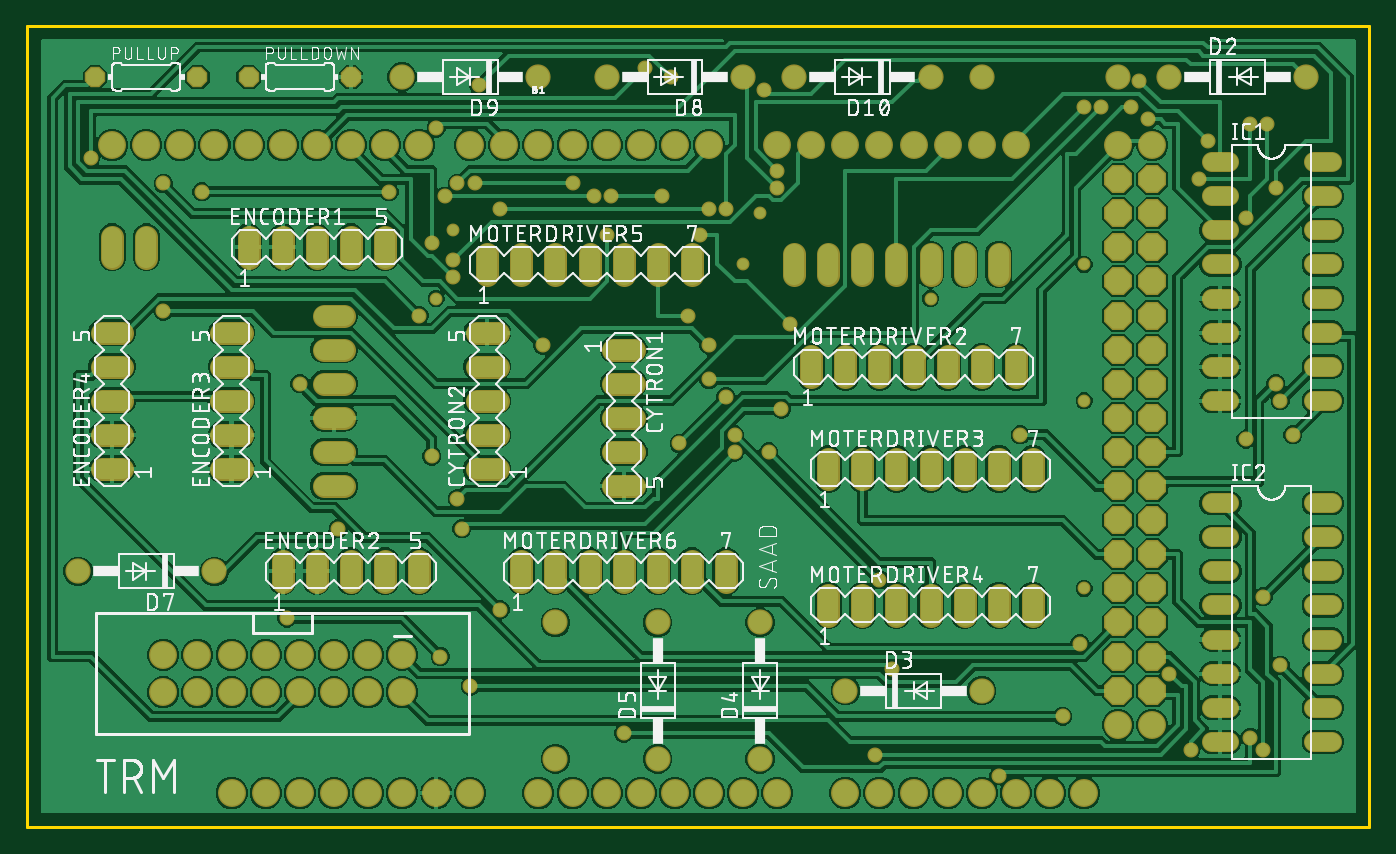
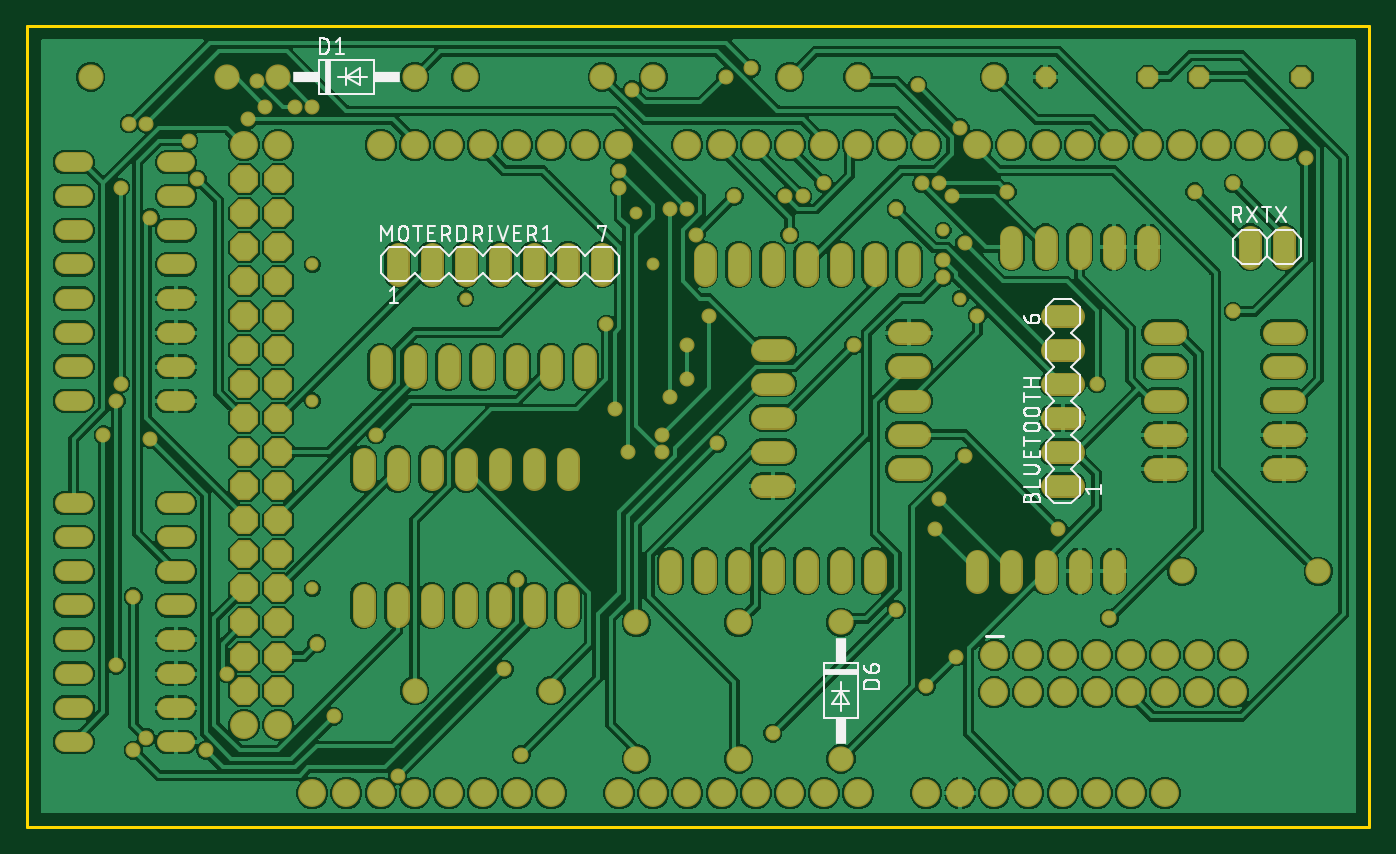
Circuit board: 7 layer files. Board 100.0 x 59.7 mm.
- bottom_copper: copper_bottom.gbr (292970 bytes)
- top_copper: copper_top.gbr (265787 bytes)
- outline: profile.gbr (221 bytes)
- bottom_silk: silkscreen_bottom.gbr (41056 bytes)
- top_silk: silkscreen_top.gbr (231617 bytes)
- bottom_mask: soldermask_bottom.gbr (8591 bytes)
- top_mask: soldermask_top.gbr (8588 bytes)

=== bottom_copper: copper_bottom.gbr (292970 bytes, source omitted) ===
=== top_copper: copper_top.gbr (265787 bytes, source omitted) ===
=== outline: profile.gbr ===
G04 EAGLE Gerber RS-274X export*
G75*
%MOMM*%
%FSLAX34Y34*%
%LPD*%
%IN*%
%IPPOS*%
%AMOC8*
5,1,8,0,0,1.08239X$1,22.5*%
G01*
%ADD10C,0.254000*%


D10*
X0Y0D02*
X1000000Y0D01*
X1000000Y596800D01*
X0Y596800D01*
X0Y0D01*
M02*

=== bottom_silk: silkscreen_bottom.gbr (41056 bytes, source omitted) ===
=== top_silk: silkscreen_top.gbr (231617 bytes, source omitted) ===
=== bottom_mask: soldermask_bottom.gbr (8591 bytes, source omitted) ===
=== top_mask: soldermask_top.gbr (8588 bytes, source omitted) ===
